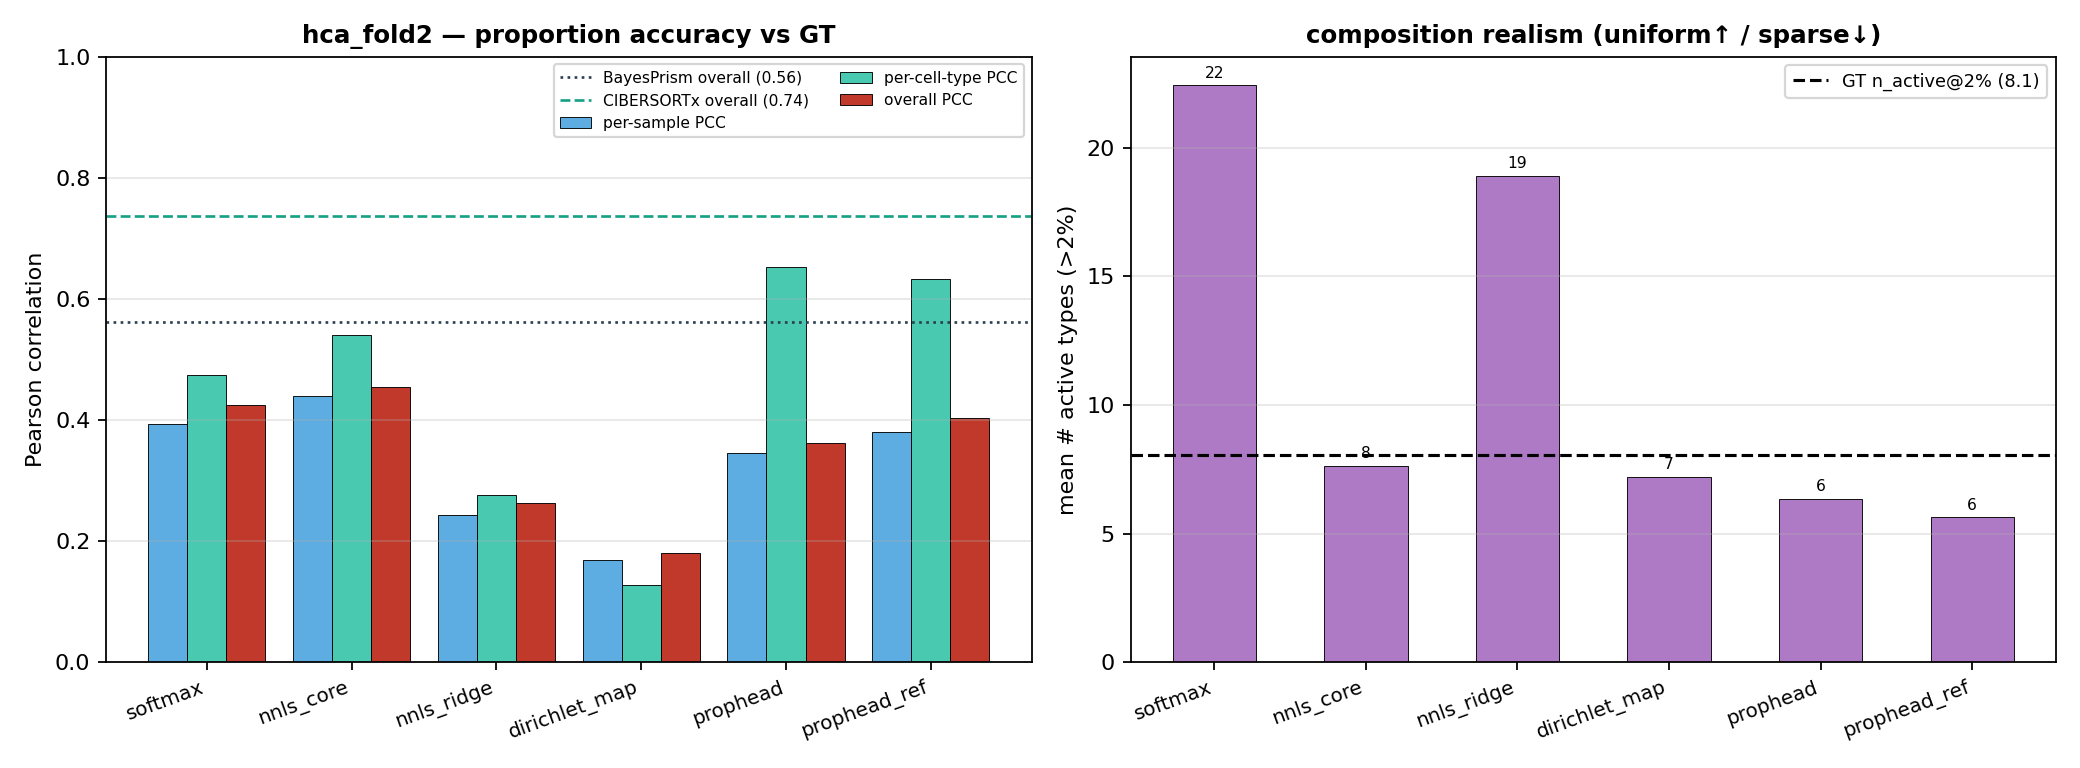

The data file committed next to this chart (first rows):
method, n_celltypes, sample_PCC_mean, celltype_PCC_mean, overall_PCC, RMSE, MAE, n_active@2%, eff_ntypes, max_prop, jsd_to_ref
softmax, 21.0, 0.3932, 0.4742, 0.4243, 0.0801, 0.0515, 22.42, 20.86, 0.1182, 0.2533
nnls_core, 21.0, 0.439, 0.5395, 0.455, 0.0951, 0.0506, 7.648, 6.087, 0.3694, 0.4772
nnls_ridge, 21.0, 0.243, 0.2758, 0.2625, 0.085, 0.0537, 18.91, 18.92, 0.1363, 0.2142
dirichlet_map, 21.0, 0.1691, 0.1271, 0.1798, 0.1202, 0.064, 7.2, 6.311, 0.4309, 0.1795
prophead, 21.0, 0.3461, 0.6517, 0.3623, 0.114, 0.0529, 6.343, 4.947, 0.4766, 0.2911
prophead_ref, 21.0, 0.3805, 0.632, 0.4034, 0.1142, 0.0548, 5.629, 4.571, 0.4852, 0.2613
[GT], 21.0, 1.0, 1.0, 1.0, 0.0, 0.0, 8.067, 7.084, 0.3305, 0.3321
[ref] BayesPrism, 21.0, 0.54, 0.6381, 0.5626, 0.0854, 0.0418, 7.371, 6.273, 0.3622, 0.3924
[ref] DISSECT, 21.0, 0.5554, 0.6018, 0.5678, 0.0726, 0.0434, 16.41, 17.49, 0.1542, 0.2268
[ref] TAPE, 21.0, 0.1433, 0.265, 0.1327, 0.0942, 0.0593, 12.99, 12.84, 0.1647, 0.2649
[ref] CIBERSORTx, 20.0, 0.7053, 0.7278, 0.7365, 0.0589, 0.031, 9.314, 8.602, 0.2822, 0.2936
